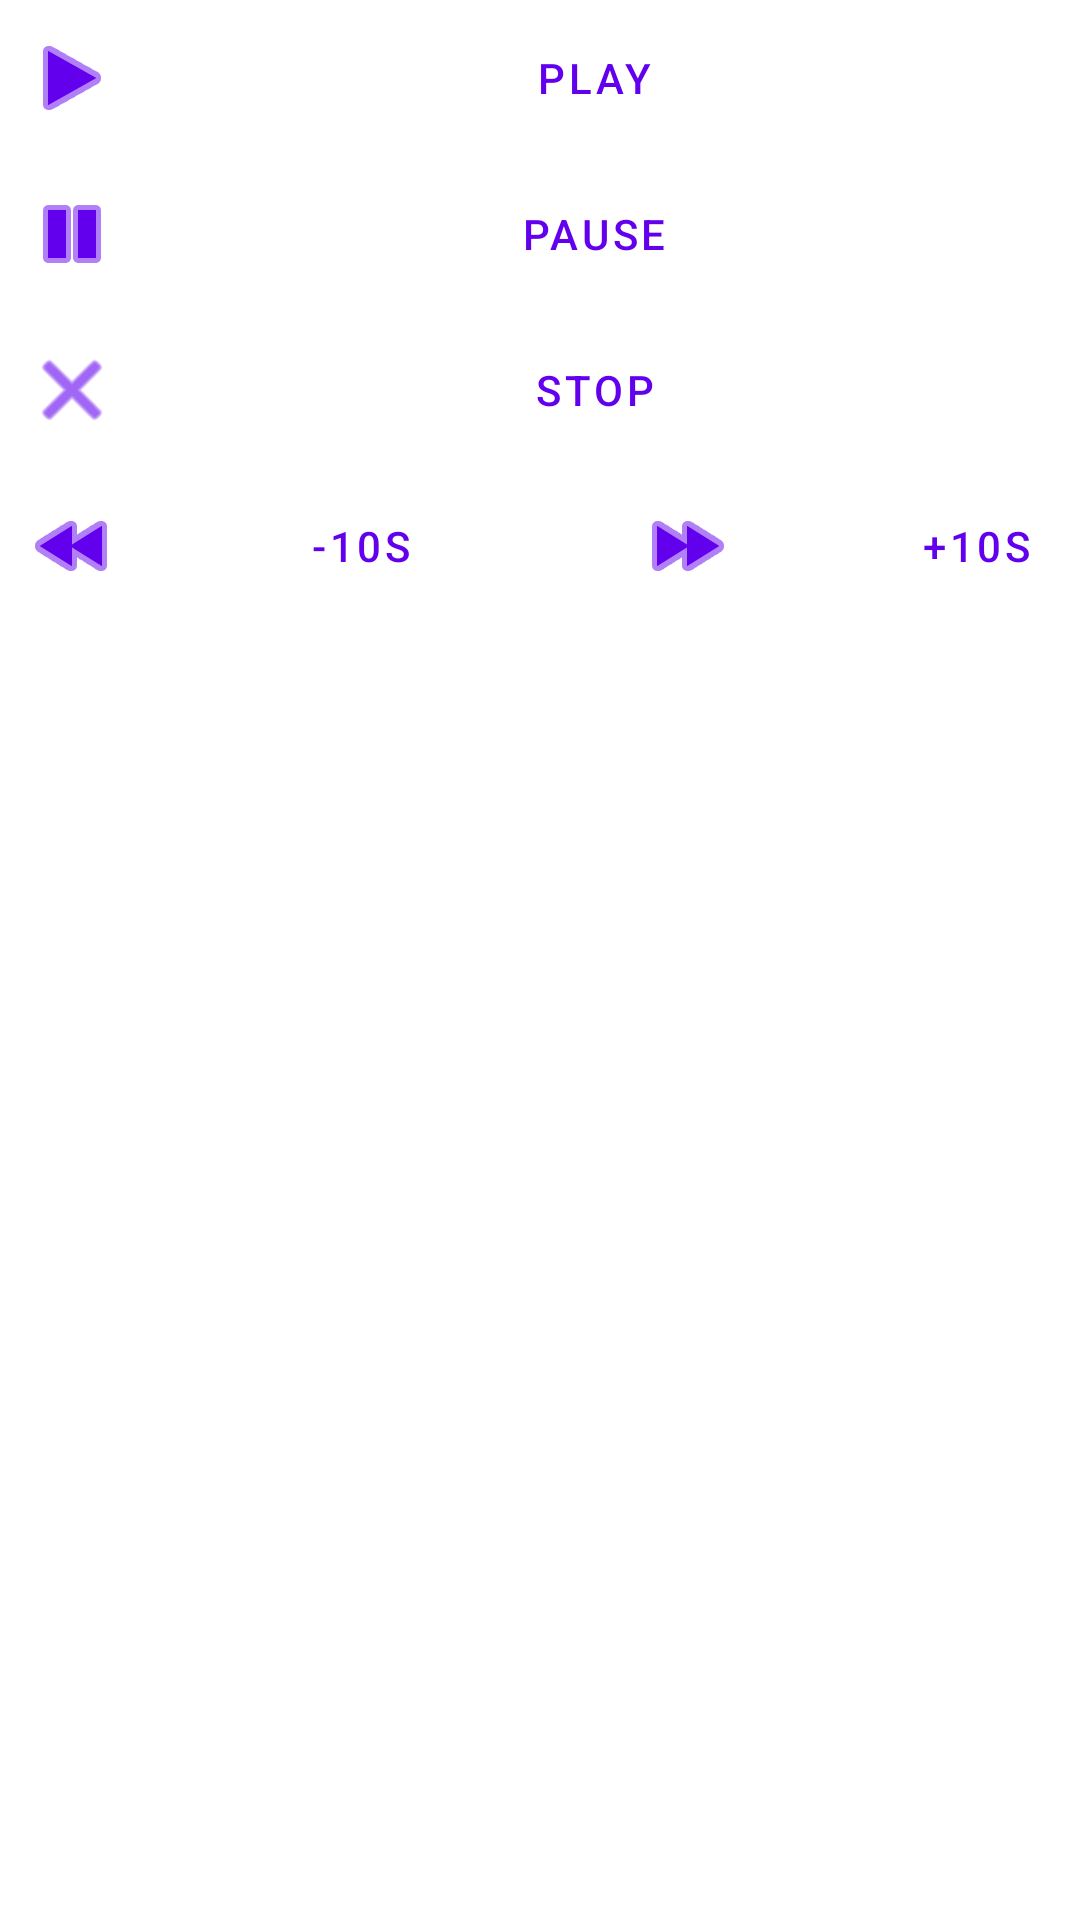

The Android layout XML behind this screen, and the referenced resources:
<!-- AndroidManifest.xml: application theme Theme.MediaDataResearch -->
<!-- res/layout/audio_activity.xml -->
<?xml version="1.0" encoding="utf-8"?>
<LinearLayout xmlns:android="http://schemas.android.com/apk/res/android"
    xmlns:app="http://schemas.android.com/apk/res-auto"
    android:layout_width="match_parent"
    android:layout_height="match_parent"
    android:orientation="vertical">

    <Button
        style="?android:attr/buttonBarButtonStyle"
        android:layout_width="match_parent"
        android:layout_height="wrap_content"
        android:onClick="play"
        android:text="PLAY"
        app:icon="@android:drawable/ic_media_play" />

    <Button
        style="?android:attr/buttonBarButtonStyle"
        android:layout_width="match_parent"
        android:layout_height="wrap_content"
        android:onClick="pause"
        android:text="PAUSE"
        app:icon="@android:drawable/ic_media_pause" />

    <Button
        style="?android:attr/buttonBarButtonStyle"
        android:layout_width="match_parent"
        android:layout_height="wrap_content"
        android:onClick="stop"
        android:text="STOP"
        app:icon="@android:drawable/ic_menu_close_clear_cancel" />

    <LinearLayout
        android:layout_width="match_parent"
        android:layout_height="wrap_content"
        android:orientation="horizontal">

        <Button
            style="?android:attr/buttonBarButtonStyle"
            android:layout_width="205dp"
            android:layout_height="wrap_content"
            android:onClick="decreasePlaybackTime"
            android:text="-10s"
            app:icon="@android:drawable/ic_media_rew" />

        <Button
            style="?android:attr/buttonBarButtonStyle"
            android:layout_width="205dp"
            android:layout_height="wrap_content"
            android:onClick="increasePlaybackTime"
            android:text="+10s"
            app:icon="@android:drawable/ic_media_ff" />

    </LinearLayout>



</LinearLayout>
<!-- resources referenced by this layout -->
<resources>
  <style name="Theme.MediaDataResearch" parent="Theme.MaterialComponents.DayNight.DarkActionBar">
          
          <item name="colorPrimary">@color/purple_500</item>
          <item name="colorPrimaryVariant">@color/purple_700</item>
          <item name="colorOnPrimary">@color/white</item>
          
          <item name="colorSecondary">@color/teal_200</item>
          <item name="colorSecondaryVariant">@color/teal_700</item>
          <item name="colorOnSecondary">@color/black</item>
          
          <item name="android:statusBarColor">?attr/colorPrimaryVariant</item>
          
      </style>
  <!-- not gathered from this repository: default colours our renderer supplied (Android Studio template values) -->
  <color name="purple_500">#FF6200EE</color>
  <color name="purple_700">#FF3700B3</color>
  <color name="teal_200">#FF03DAC5</color>
  <color name="teal_700">#FF018786</color>
  <color name="black">#FF000000</color>
  <color name="white">#FFFFFFFF</color>
</resources>
